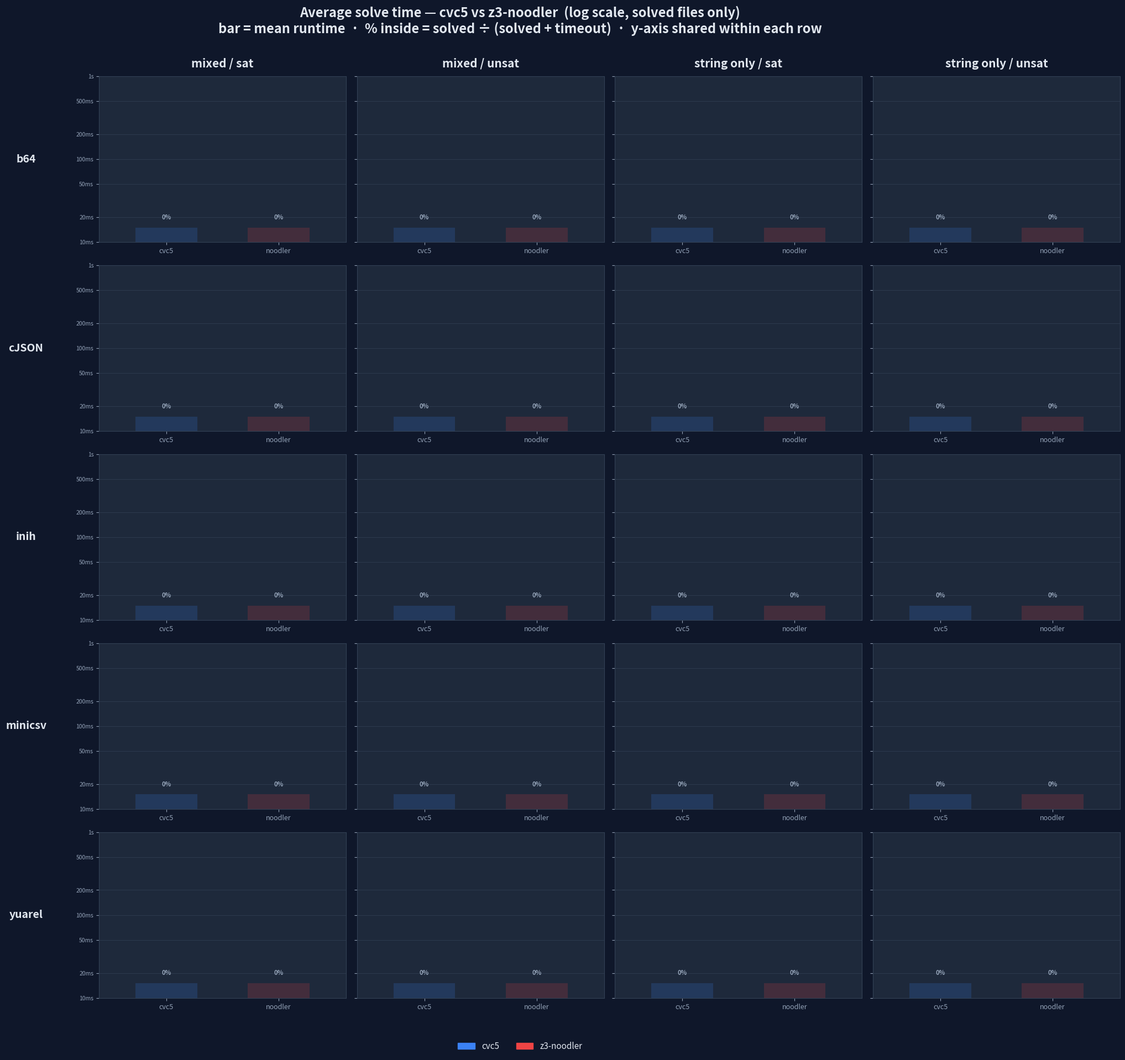

Recreate this plot in Python.
#!/usr/bin/env python3
"""
visualize_results.py
Compares cvc5 vs z3-noodler benchmark results.
Produces two 5x4 grids:
  1. outcome_grid.png  — stacked bars: solved / timeout / error counts
  2. runtime_grid.png  — avg runtime of solved files, labelled with solve count

Usage:
  python3 visualize_results.py [--cvc5-dir cvc5_results] [--noodler-dir z3_noodler_results] [--out-dir plots]
"""

import os, csv, math, argparse
from collections import defaultdict

import matplotlib
matplotlib.use("Agg")
import matplotlib.pyplot as plt
import matplotlib.patches as mpatches
import numpy as np

# ── CLI ────────────────────────────────────────────────────────────────────────
parser = argparse.ArgumentParser()
parser.add_argument("--cvc5-dir",    default="cvc5_results")
parser.add_argument("--noodler-dir", default="noodler_results")
parser.add_argument("--out-dir",     default="plots")
args = parser.parse_args()
os.makedirs(args.out_dir, exist_ok=True)

LIBS        = ["b64", "cJSON", "inih", "minicsv", "yuarel"]
CONSTRAINTS = ["mixed", "string_only"]
EXPECTEDS   = ["sat", "unsat"]
SOLVERS     = [("cvc5", args.cvc5_dir), ("noodler", args.noodler_dir)]

COLS       = [("mixed","sat"), ("mixed","unsat"),
              ("string_only","sat"), ("string_only","unsat")]
COL_TITLES = ["mixed / sat", "mixed / unsat",
              "string only / sat", "string only / unsat"]

C = {
    "cvc5":    "#3B82F6",   # blue  — used in runtime grid
    "noodler": "#EF4444",   # red   — used in runtime grid
    "solved":  "#10B981",   # green — used in outcome grid (same for both solvers)
    "timeout": "#F59E0B",   # amber
    "error":   "#8B5CF6",   # purple
    "bg":      "#0F172A",
    "panel":   "#1E293B",
    "grid":    "#334155",
    "text":    "#E2E8F0",
    "sub":     "#94A3B8",
}

# ── parse ──────────────────────────────────────────────────────────────────────
def parse_row(row):
    result = (row.get("result") or "").strip().upper()
    raw_rt = (row.get("runtime_ms") or "").strip()
    if result == "TIMEOUT":
        rc = "timeout"
    elif result.startswith("ERROR") or result in ("UNKNOWN", ""):
        rc = "error"
    elif result == "SAT":
        rc = "sat"
    elif result == "UNSAT":
        rc = "unsat"
    else:
        rc = "error"
    try:
        rt = int(raw_rt)
    except (ValueError, TypeError):
        rt = None
    # don't count timeout wall-clock times as solve times
    if rc == "timeout":
        rt = None
    return {"result_class": rc, "runtime_ms": rt, "file_name": row.get("file_name", "")}

def load_csv(base_dir, lib, con, exp):
    path = os.path.join(base_dir, f"{lib}__{con}__{exp}.csv")
    if not os.path.exists(path):
        return []
    with open(path, newline="") as f:
        return [parse_row(r) for r in csv.DictReader(f)]

# ── load ───────────────────────────────────────────────────────────────────────
data = {}
for solver, base_dir in SOLVERS:
    for lib in LIBS:
        for con in CONSTRAINTS:
            for exp in EXPECTEDS:
                rows = load_csv(base_dir, lib, con, exp)
                data[(solver, lib, con, exp)] = rows
                status = f"{len(rows):3d} rows" if rows else "MISSING "
                print(f"  {status}  {solver:8s}  {lib}/{con}/{exp}")

# ── aggregate ──────────────────────────────────────────────────────────────────
def agg(rows):
    solved_rts = [r["runtime_ms"] for r in rows
                  if r["result_class"] in ("sat","unsat")
                  and r["runtime_ms"] is not None]
    return {
        "total":    len(rows),
        "solved":   len(solved_rts),
        "timeouts": sum(1 for r in rows if r["result_class"] == "timeout"),
        "errors":   sum(1 for r in rows if r["result_class"] == "error"),
        "mean":     float(np.mean(solved_rts))   if solved_rts else float("nan"),
        "median":   float(np.median(solved_rts)) if solved_rts else float("nan"),
    }

stats = {}
for solver, _ in SOLVERS:
    for lib in LIBS:
        for con in CONSTRAINTS:
            for exp in EXPECTEDS:
                stats[(solver, lib, con, exp)] = agg(data[(solver, lib, con, exp)])

# ── anomalies ──────────────────────────────────────────────────────────────────
anomalies = []
for lib in LIBS:
    for con in CONSTRAINTS:
        for exp in EXPECTEDS:
            cat = f"{lib}/{con}/{exp}"
            rc_rows = {r["file_name"]: r for r in data[("cvc5",    lib, con, exp)]}
            rn_rows = {r["file_name"]: r for r in data[("noodler", lib, con, exp)]}
            for fname in sorted(set(list(rc_rows) + list(rn_rows))):
                rc = rc_rows.get(fname)
                rn = rn_rows.get(fname)
                def cls(r): return r["result_class"] if r else "MISSING"
                def rt(r):  return r["runtime_ms"]   if r else None
                if cls(rc) == "timeout" and cls(rn) in ("sat","unsat"):
                    anomalies.append(("CVC5_TIMEOUT_NOODLER_OK", cat, fname,
                        f"cvc5 timed out; noodler={cls(rn)} in {rt(rn)}ms"))
                if cls(rn) == "timeout" and cls(rc) in ("sat","unsat"):
                    anomalies.append(("NOODLER_TIMEOUT_CVC5_OK", cat, fname,
                        f"noodler timed out; cvc5={cls(rc)} in {rt(rc)}ms"))
                if (rt(rc) and rt(rn) and
                    cls(rc) in ("sat","unsat") and cls(rn) in ("sat","unsat")):
                    ratio = max(rt(rc), rt(rn)) / min(rt(rc), rt(rn))
                    if ratio >= 10:
                        faster = "cvc5" if rt(rc) < rt(rn) else "noodler"
                        anomalies.append(("EXTREME_RATIO", cat, fname,
                            f"{faster} is {ratio:.0f}× faster "
                            f"(cvc5={rt(rc)}ms, noodler={rt(rn)}ms)"))

anomaly_path = os.path.join(args.out_dir, "anomalies.txt")
type_labels = {
    "CVC5_TIMEOUT_NOODLER_OK": "cvc5 timed out, noodler solved it",
    "NOODLER_TIMEOUT_CVC5_OK": "noodler timed out, cvc5 solved it",
    "EXTREME_RATIO":           "Extreme runtime ratio (≥10×)",
}
with open(anomaly_path, "w") as f:
    f.write("ANOMALY REPORT\n" + "="*70 + "\n\n")
    by_type = defaultdict(list)
    for a in anomalies: by_type[a[0]].append(a)
    for atype, label in type_labels.items():
        items = by_type.get(atype, [])
        f.write(f"── {label}  ({len(items)}) ──\n")
        for _, cat, fname, note in items:
            f.write(f"  [{cat}]  {fname}\n    {note}\n")
        f.write("\n")
    if not anomalies:
        f.write("No anomalies detected.\n")
print(f"\nAnomalies → {anomaly_path}  ({len(anomalies)} found)")

# ── shared axis setup ──────────────────────────────────────────────────────────
def style_ax(ax):
    ax.set_facecolor(C["panel"])
    for sp in ax.spines.values():
        sp.set_edgecolor(C["grid"])
    ax.tick_params(axis="both", colors=C["sub"], labelsize=8)
    ax.grid(axis="y", color=C["grid"], linewidth=0.5, zorder=1)
    ax.set_xticks([0, 1])
    ax.set_xticklabels(["cvc5", "noodler"], color=C["sub"], fontsize=9)
    ax.set_xlim(-0.6, 1.6)

def make_grid(figsize=(22, len(LIBS)*3.8)):
    fig, axes = plt.subplots(len(LIBS), len(COLS), figsize=figsize, squeeze=False)
    fig.patch.set_facecolor(C["bg"])
    for ci, title in enumerate(COL_TITLES):
        axes[0][ci].set_title(title, color=C["text"], fontsize=15,
                               fontweight="bold", pad=12)
    for ri, lib in enumerate(LIBS):
        axes[ri][0].set_ylabel(lib, color=C["text"], fontsize=14,
                                fontweight="bold", rotation=0,
                                labelpad=65, va="center")
    return fig, axes

# ═══════════════════════════════════════════════════════════════════════════════
# GRID 1 — outcome breakdown (solved / timeout / error)
# solved = same green regardless of solver
# ═══════════════════════════════════════════════════════════════════════════════
fig1, axes1 = make_grid()

for ri, lib in enumerate(LIBS):
    for ci, (con, exp) in enumerate(COLS):
        ax = axes1[ri][ci]
        style_ax(ax)

        for xi, (solver, _) in enumerate(SOLVERS):
            s = stats[(solver, lib, con, exp)]
            if s["total"] == 0:
                ax.text(xi, 0.5, "no data", ha="center", va="center",
                        color=C["sub"], fontsize=7)
                continue

            bottom = 0
            for count, color in [
                (s["solved"],   C["solved"]),
                (s["timeouts"], C["timeout"]),
                (s["errors"],   C["error"]),
            ]:
                if count:
                    ax.bar(xi, count, bottom=bottom, width=0.55,
                           color=color, alpha=0.88, zorder=2)
                    ax.text(xi, bottom + count / 2, str(count),
                            ha="center", va="center",
                            color="white", fontsize=8, fontweight="bold", zorder=4)
                    bottom += count

fig1.legend(handles=[
    mpatches.Patch(color=C["solved"],  label="solved"),
    mpatches.Patch(color=C["timeout"], label="timeout"),
    mpatches.Patch(color=C["error"],   label="error"),
], loc="lower center", ncol=3, frameon=False, fontsize=11,
   labelcolor=C["text"], bbox_to_anchor=(0.5, 0.002))

fig1.suptitle(
    "Outcome breakdown — cvc5 vs z3-noodler\n"
    "bars = # files solved (green) / timed out (amber) / errored (purple)",
    color=C["text"], fontsize=17, fontweight="bold", y=1.005)
plt.tight_layout(rect=[0.07, 0.04, 1, 1])
p1 = os.path.join(args.out_dir, "outcome_grid.png")
fig1.savefig(p1, dpi=150, bbox_inches="tight", facecolor=C["bg"])
plt.close(fig1)
print(f"Outcome grid → {p1}")


# ═══════════════════════════════════════════════════════════════════════════════
# GRID 2 — average solve time (log scale, shared y-axis per row)
# bar height  = mean runtime of solved files
# % label     = solved / (solved + timeout)  [errors excluded]
# y-axis      = same limits across all 4 cells in a row
# ═══════════════════════════════════════════════════════════════════════════════
fig2, axes2 = make_grid()

bar_w     = 0.55
LOG_FLOOR = 10   # ms floor so log axis doesn't blow up on tiny values

def fmt_ms(v, _):
    """Human-readable ms/s/min tick labels."""
    if v >= 60_000: return f"{v/60000:.0f}min"
    if v >= 1_000:  return f"{v/1000:.0f}s"
    return f"{v:.0f}ms"

def nice_log_ticks(ymin, ymax):
    """Return a list of round tick values that span [ymin, ymax] on a log scale."""
    import math as _math
    candidates = []
    # powers of 10 between 1ms and 10min
    for exp in range(0, 7):          # 1ms … 1000s
        for mult in (1, 2, 5):
            v = mult * (10 ** exp)
            if ymin * 0.9 <= v <= ymax * 1.1:
                candidates.append(v)
    return sorted(set(candidates)) or [ymin, ymax]

# ── first pass: find per-row y range across all 8 means (4 cols × 2 solvers) ──
row_ymax = {}
row_ymin = {}
for ri, lib in enumerate(LIBS):
    all_means = [
        stats[(solver, lib, con, exp)]["mean"]
        for con, exp in COLS
        for solver, _ in SOLVERS
        if not math.isnan(stats[(solver, lib, con, exp)]["mean"])
        and stats[(solver, lib, con, exp)]["mean"] > 0
    ]
    row_ymin[ri] = max(LOG_FLOOR, min(all_means) * 0.4) if all_means else LOG_FLOOR
    row_ymax[ri] = max(all_means) * 4.0                  if all_means else LOG_FLOOR * 100

# ── second pass: draw ──────────────────────────────────────────────────────────
for ri, lib in enumerate(LIBS):
    ymin = row_ymin[ri]
    ymax = row_ymax[ri]
    ticks = nice_log_ticks(ymin, ymax)

    for ci, (con, exp) in enumerate(COLS):
        ax = axes2[ri][ci]
        style_ax(ax)
        ax.set_yscale("log")
        ax.set_ylim(ymin, ymax)

        # set shared ticks — labels only on leftmost column
        ax.set_yticks(ticks)
        if ci == 0:
            ax.set_yticklabels([fmt_ms(v, None) for v in ticks],
                               color=C["sub"], fontsize=7.5)
        else:
            ax.set_yticklabels([])
        ax.yaxis.set_minor_locator(matplotlib.ticker.NullLocator())

        for xi, (solver, color) in enumerate([("cvc5",    C["cvc5"]),
                                               ("noodler", C["noodler"])]):
            s        = stats[(solver, lib, con, exp)]
            mean     = s["mean"]
            n_solved = s["solved"]
            n_timed  = s["timeouts"]
            denom    = n_solved + n_timed   # errors excluded from pct
            pct      = (n_solved / denom * 100) if denom > 0 else 0.0

            if math.isnan(mean) or n_solved == 0:
                # ghost stub at floor so bar is visible, with "0%" tag
                ax.bar(xi, ymin * 1.5, width=bar_w, color=color,
                       alpha=0.18, zorder=2)
                ax.text(xi, ymin * 1.8, "0%",
                        ha="center", va="bottom",
                        color=C["sub"], fontsize=8, fontweight="bold", zorder=4)
                continue

            ax.bar(xi, mean, width=bar_w, color=color, alpha=0.85, zorder=2)

            # runtime label just above the bar
            rt_label = fmt_ms(mean, None)
            ax.text(xi, mean * 1.18, rt_label,
                    ha="center", va="bottom",
                    color="white", fontsize=8, fontweight="bold", zorder=4)

            # % solved label inside the bar (mid-height on log scale)
            mid = math.exp((math.log(ymin) + math.log(mean)) / 2)
            ax.text(xi, mid, f"{pct:.0f}%",
                    ha="center", va="center",
                    color="white", fontsize=9, fontweight="bold",
                    alpha=0.95, zorder=4)

fig2.legend(handles=[
    mpatches.Patch(color=C["cvc5"],    label="cvc5"),
    mpatches.Patch(color=C["noodler"], label="z3-noodler"),
], loc="lower center", ncol=2, frameon=False, fontsize=11,
   labelcolor=C["text"], bbox_to_anchor=(0.5, 0.002))

fig2.suptitle(
    "Average solve time — cvc5 vs z3-noodler  (log scale, solved files only)\n"
    "bar = mean runtime  ·  % inside = solved ÷ (solved + timeout)  ·  y-axis shared within each row",
    color=C["text"], fontsize=17, fontweight="bold", y=1.005)
plt.tight_layout(rect=[0.07, 0.04, 1, 1])
p2 = os.path.join(args.out_dir, "runtime_grid.png")
fig2.savefig(p2, dpi=150, bbox_inches="tight", facecolor=C["bg"])
plt.close(fig2)
print(f"Runtime grid → {p2}")

print("\nDone. Files in:", args.out_dir + "/")
